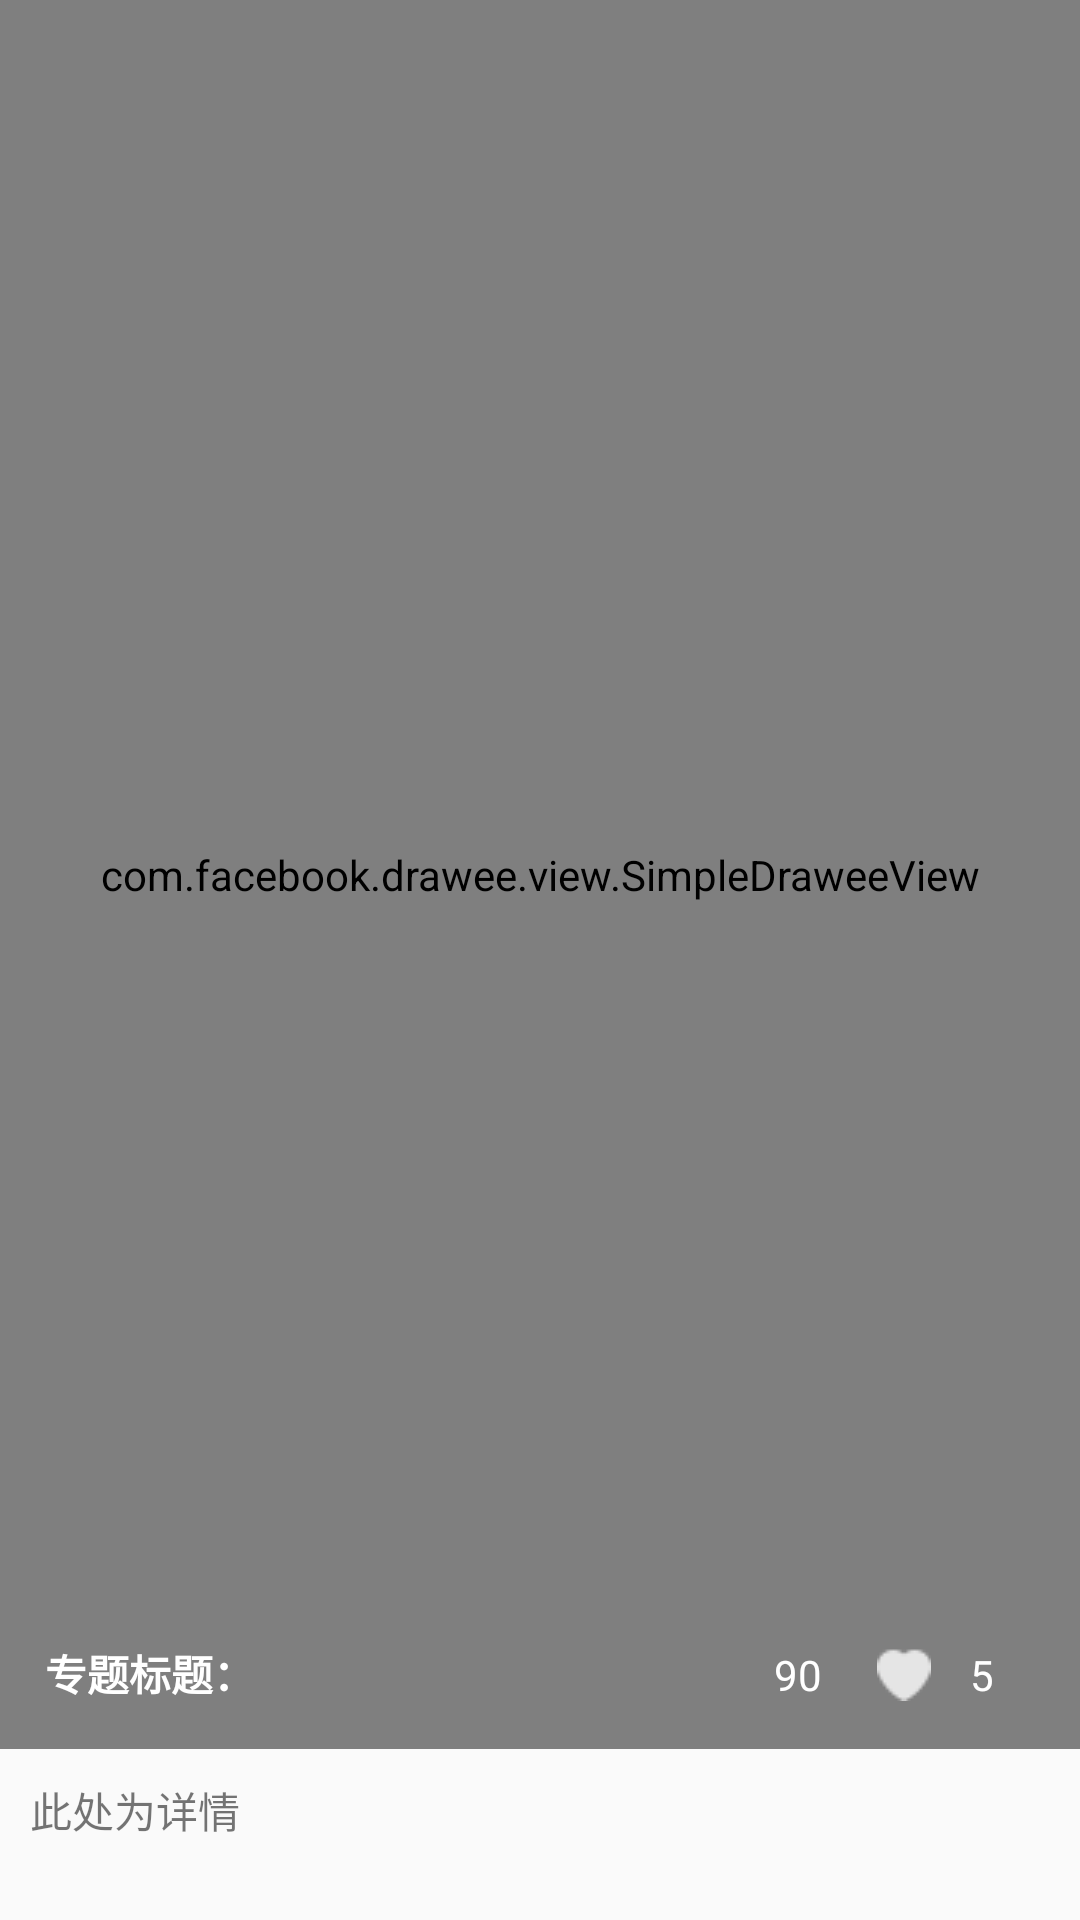

Android layout source for this screen:
<!-- AndroidManifest.xml: application theme AppTheme.NoActionBar -->
<!-- res/layout/zhuanti_item.xml -->
<?xml version="1.0" encoding="utf-8"?>
<RelativeLayout xmlns:android="http://schemas.android.com/apk/res/android"
                android:layout_width="match_parent"
                android:layout_height="280dp">

    <LinearLayout
        android:layout_width="match_parent"
        android:layout_height="match_parent"
        android:orientation="vertical">

        <RelativeLayout
            android:layout_width="match_parent"
            android:layout_height="0dp"
            android:layout_weight="3">

            <com.facebook.drawee.view.SimpleDraweeView
                xmlns:fresco="http://schemas.android.com/apk/res-auto"
                android:id="@+id/features_item_img"
                android:layout_width="match_parent"
                android:layout_height="match_parent"
                android:scaleType="centerCrop"
                fresco:placeholderImageScaleType="centerCrop"/>

            <LinearLayout
                android:layout_width="match_parent"
                android:layout_height="wrap_content"
                android:layout_alignBottom="@+id/features_item_img"
                android:layout_margin="15dp"
                android:orientation="horizontal">

                <TextView
                    android:id="@+id/features_item_img_tv"
                    android:layout_width="0dp"
                    android:layout_height="wrap_content"
                    android:layout_weight="3"
                    android:ellipsize="end"
                    android:gravity="center_vertical"
                    android:lines="1"
                    android:maxLength="12"
                    android:text="专题标题："
                    android:textColor="@android:color/white"
                    android:textStyle="bold"/>

                <TextView
                    android:id="@+id/features_item_img_look"
                    android:layout_width="0dp"
                    android:layout_height="wrap_content"
                    android:layout_weight="0.7"
                    android:drawableLeft="@mipmap/looked_num_icon"
                    android:gravity="center"
                    android:text="90"
                    android:textColor="@android:color/white"/>

                <TextView
                    android:id="@+id/features_item_img_zan"
                    android:layout_width="0dp"
                    android:layout_height="wrap_content"
                    android:layout_weight="0.7"
                    android:drawableLeft="@mipmap/zan_bai"
                    android:gravity="center"
                    android:text="5"
                    android:textColor="@android:color/white"/>
            </LinearLayout>
        </RelativeLayout>

        <TextView
            android:id="@+id/features_item_tv"
            android:layout_width="wrap_content"
            android:layout_height="wrap_content"
            android:layout_margin="10dp"
            android:lines="2"
            android:text="此处为详情"/>
    </LinearLayout>
</RelativeLayout>
<!-- resources referenced by this layout -->
<resources>
  <!-- mipmap zan_bai: png bitmap (mipmap-mdpi, 396 bytes) -->
  <style name="AppTheme.NoActionBar">
          <item name="windowActionBar">false</item>
          <item name="windowNoTitle">true</item>
  
      </style>
</resources>
